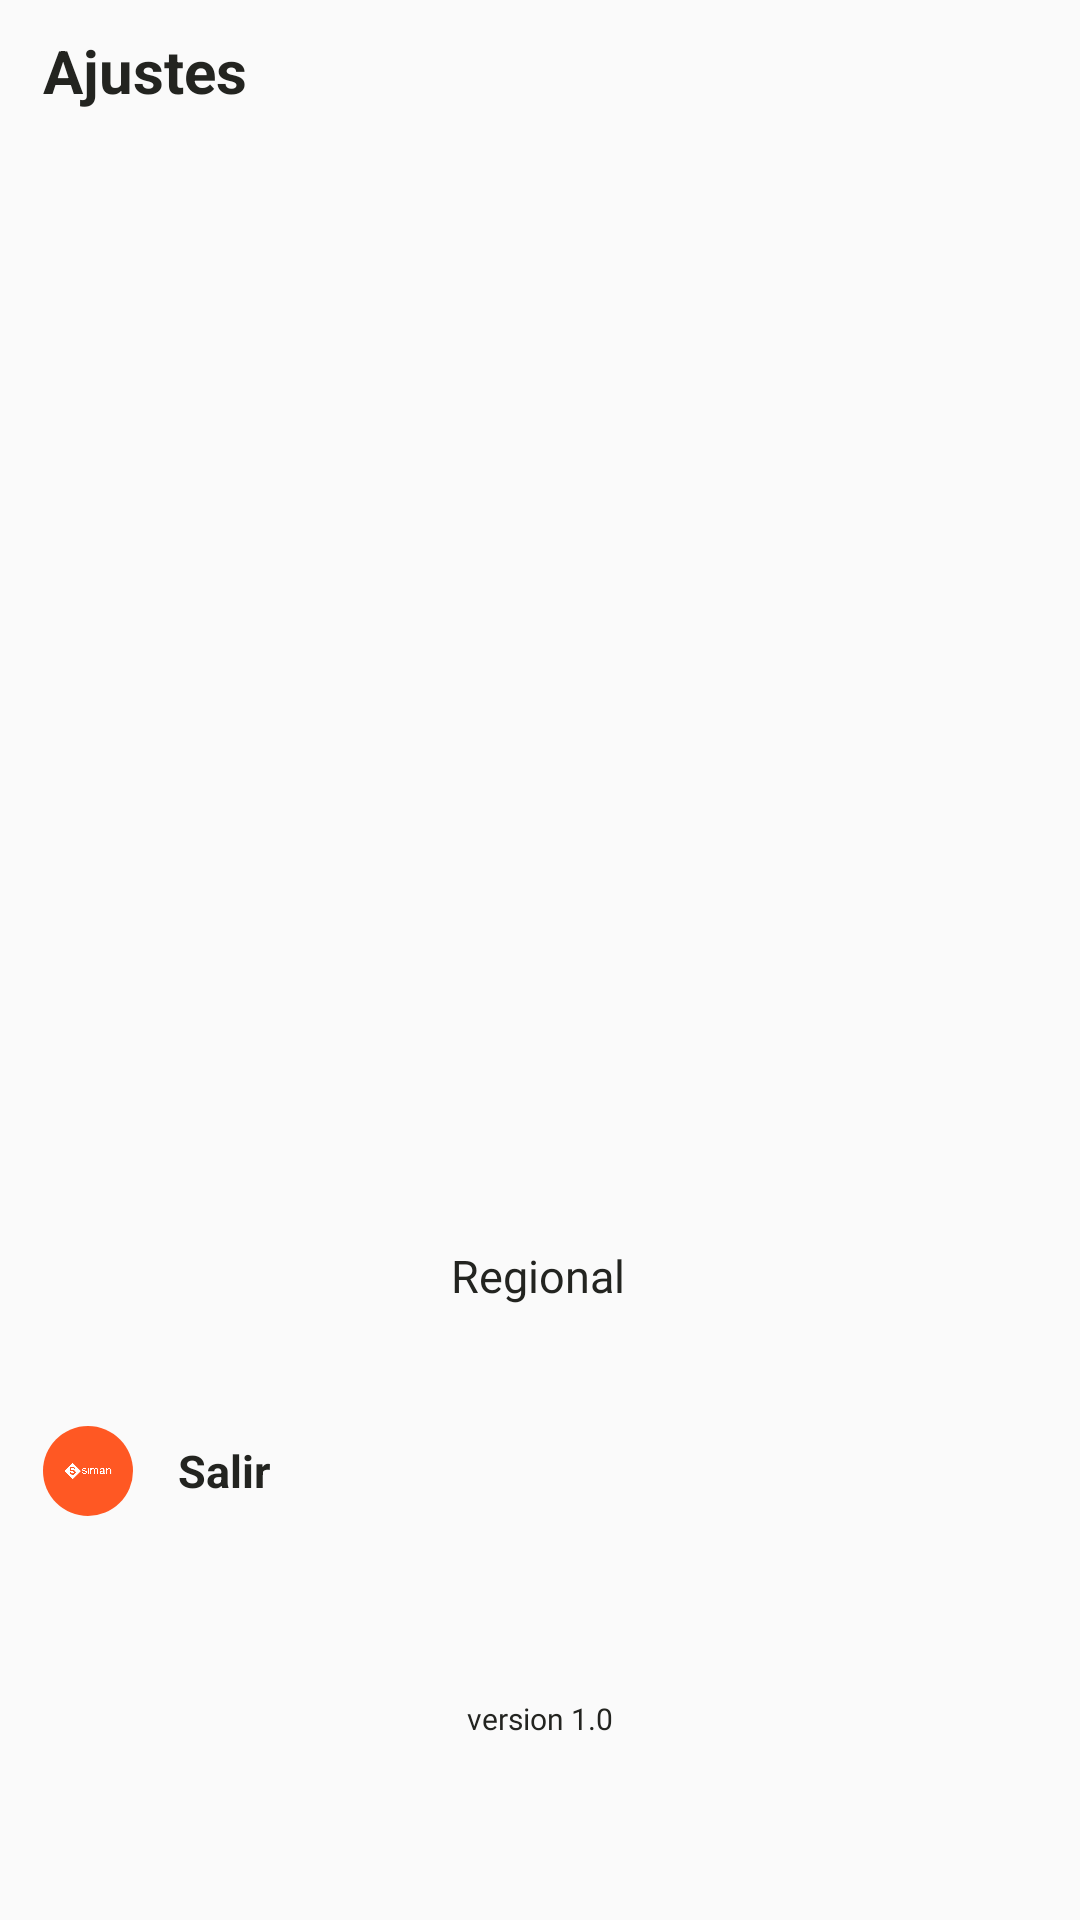

Layout XML and referenced resources for this Android screen:
<!-- AndroidManifest.xml: application theme Theme.MarvelCharacters -->
<!-- res/layout/fragment_profile.xml -->
<?xml version="1.0" encoding="utf-8"?>
<androidx.core.widget.NestedScrollView xmlns:android="http://schemas.android.com/apk/res/android"
    xmlns:app="http://schemas.android.com/apk/res-auto"
    xmlns:tools="http://schemas.android.com/tools"
    android:layout_width="match_parent"
    android:layout_height="match_parent"
    android:fillViewport="true"
    tools:context=".fragments.options.">


    <androidx.constraintlayout.widget.ConstraintLayout
        android:layout_width="match_parent"
        android:layout_height="match_parent">

        <ProgressBar
            android:id="@+id/progressbarSettings"
            android:layout_width="wrap_content"
            android:layout_height="wrap_content"
            android:indeterminateTint="@color/black"
            android:visibility="gone"
            app:layout_constraintBottom_toBottomOf="parent"
            app:layout_constraintEnd_toEndOf="parent"
            app:layout_constraintStart_toStartOf="parent"
            app:layout_constraintTop_toTopOf="parent" />

        <androidx.constraintlayout.widget.ConstraintLayout
            android:id="@+id/constraintParent"
            android:layout_width="match_parent"
            android:layout_height="match_parent">

            <TextView
                android:id="@+id/settings"
                style="@style/TextColor"
                android:layout_width="wrap_content"
                android:layout_height="wrap_content"
                android:layout_marginTop="10dp"
                android:text="@string/settings"
                android:textSize="20sp"
                android:textStyle="bold"
                app:layout_constraintStart_toStartOf="@id/guideline1"
                app:layout_constraintTop_toTopOf="parent" />

            <androidx.constraintlayout.widget.ConstraintLayout
                android:id="@+id/constraintProfile"
                android:layout_width="0dp"
                android:layout_height="wrap_content"
                android:layout_marginTop="8dp"
                app:layout_constraintEnd_toEndOf="@id/guideline2"
                app:layout_constraintStart_toStartOf="@id/guideline1"
                app:layout_constraintTop_toBottomOf="@+id/settings">

                <ImageView
                    android:id="@+id/imageUser"
                    android:layout_width="350dp"
                    android:layout_height="350dp"
                    android:layout_gravity="center_vertical"
                    android:src="@drawable/logout"
                    app:layout_constraintEnd_toEndOf="parent"
                    app:layout_constraintStart_toStartOf="parent"
                    app:layout_constraintTop_toTopOf="parent" />


            </androidx.constraintlayout.widget.ConstraintLayout>


            <TextView
                android:id="@+id/regional"
                style="@style/MediumTextViewThin"
                android:layout_width="wrap_content"
                android:layout_height="wrap_content"
                android:layout_marginTop="20dp"
                android:text="@string/regional"
                android:textColor="@color/black"
                android:textStyle="normal"
                app:layout_constraintEnd_toStartOf="@+id/guideline2"
                app:layout_constraintHorizontal_bias="0.498"
                app:layout_constraintStart_toStartOf="@id/guideline1"
                app:layout_constraintTop_toBottomOf="@id/constraintProfile" />

            <LinearLayout
                android:id="@+id/linear_regional"
                android:layout_width="0dp"
                android:layout_height="wrap_content"
                android:layout_marginTop="10dp"
                android:orientation="vertical"
                app:layout_constraintEnd_toEndOf="@id/guideline2"
                app:layout_constraintStart_toStartOf="@id/guideline1"
                app:layout_constraintTop_toBottomOf="@id/regional">

                <LinearLayout
                    android:id="@+id/linearLogOut"
                    android:layout_width="match_parent"
                    android:layout_height="wrap_content"
                    android:layout_marginTop="30dp"
                    android:layout_marginBottom="10dp"
                    android:orientation="horizontal">

                    <ImageView
                        android:layout_width="30dp"
                        android:layout_height="30dp"
                        android:layout_gravity="center_vertical"
                        android:background="@drawable/settings_items_background"
                        android:backgroundTint="#ff5823"
                        android:src="@drawable/logo"
                        app:tint="@color/white" />

                    <TextView
                        android:id="@+id/logout"
                        style="@style/TextColor"
                        android:layout_width="0dp"
                        android:layout_height="wrap_content"
                        android:layout_gravity="center_vertical"
                        android:layout_marginStart="15dp"
                        android:layout_weight="1"
                        android:text="@string/logout"
                        android:textSize="15sp"
                        android:textStyle="bold" />

                    <ImageView
                        android:layout_width="15dp"
                        android:layout_height="15dp"
                        android:layout_gravity="center_vertical"
                        android:src="@drawable/ic_arrow"
                        app:tint="@color/black" />
                </LinearLayout>


            </LinearLayout>


            <TextView
                android:id="@+id/tvVersion"
                android:layout_width="wrap_content"
                android:layout_height="wrap_content"
                android:layout_marginBottom="10dp"
                android:fontFamily="@font/sf_pro_display"
                android:text="@string/number_version"
                android:textColor="@color/black"
                android:textSize="10sp"
                app:layout_constraintBottom_toBottomOf="parent"
                app:layout_constraintEnd_toEndOf="@id/guideline2"
                app:layout_constraintStart_toStartOf="@id/guideline1"
                app:layout_constraintTop_toBottomOf="@+id/linear_regional" />


            <androidx.constraintlayout.widget.Guideline
                android:id="@+id/guideline1"
                android:layout_width="wrap_content"
                android:layout_height="wrap_content"
                android:orientation="vertical"
                app:layout_constraintGuide_percent="0.04" />

            <androidx.constraintlayout.widget.Guideline
                android:id="@+id/guideline2"
                android:layout_width="wrap_content"
                android:layout_height="wrap_content"
                android:orientation="vertical"
                app:layout_constraintGuide_percent="0.96" />

        </androidx.constraintlayout.widget.ConstraintLayout>


    </androidx.constraintlayout.widget.ConstraintLayout>


</androidx.core.widget.NestedScrollView>
<!-- resources referenced by this layout -->
<resources>
  <color name="black">#232420</color>
  <color name="white">#FFFFFF</color>
  <!-- drawable logo: png bitmap (drawable, 91823 bytes) -->
  <!-- drawable settings_items_background (drawable) -->
  <?xml version="1.0" encoding="utf-8"?>
  <shape android:shape="oval" xmlns:android="http://schemas.android.com/apk/res/android">
      <solid android:color="#9d4847"/>
      <padding android:bottom="6dp"
          android:left="6dp"
          android:right="6dp"
          android:top="6dp"/>
  </shape>
  <string name="logout">Salir</string>
  <string name="number_version">version 1.0</string>
  <string name="regional">Regional</string>
  <string name="settings">Ajustes</string>
  <style name="MediumTextViewThin">
          <item name="android:textColor">#4b4f60</item>
          <item name="android:textSize">15sp</item>
          <item name="fontFamily">@font/sf_pro_display</item>
          <item name="android:textStyle">bold</item>
      </style>
  <style name="TextColor">
          <item name="android:textColor">@color/black</item>
      </style>
  <style name="Theme.MarvelCharacters" parent="Theme.AppCompat.Light.NoActionBar">
          
          <item name="colorOnSecondary">@color/black</item>
          
          <item name="android:statusBarColor">?attr/colorPrimaryVariant</item>
          
      </style>
</resources>
